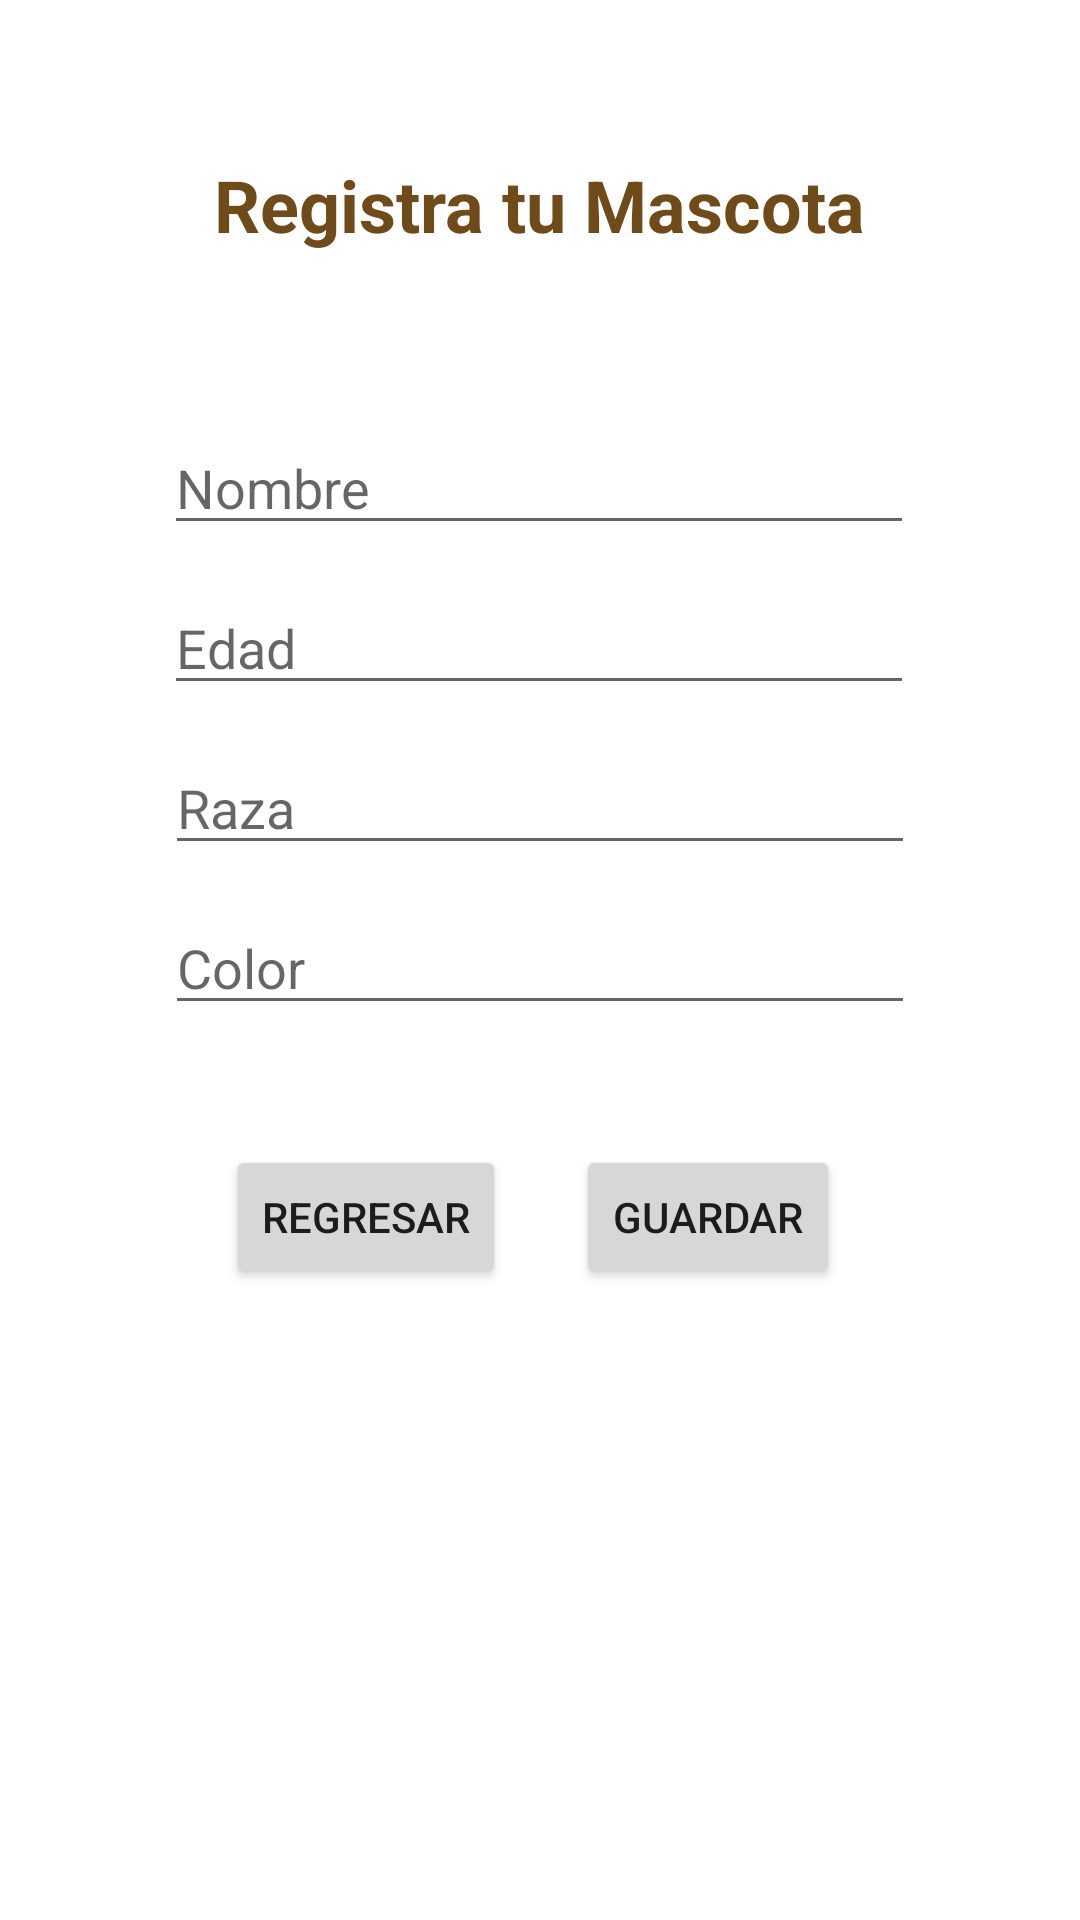

The Android layout XML behind this screen, and the referenced resources:
<!-- AndroidManifest.xml: application theme Theme.TallerMascota -->
<!-- res/layout/activity_registro_mascota.xml -->
<?xml version="1.0" encoding="utf-8"?>
<androidx.constraintlayout.widget.ConstraintLayout xmlns:android="http://schemas.android.com/apk/res/android"
    xmlns:app="http://schemas.android.com/apk/res-auto"
    xmlns:tools="http://schemas.android.com/tools"
    android:layout_width="match_parent"
    android:layout_height="match_parent"
    tools:context=".RegistroMascota">

    <EditText
        android:id="@+id/tv_nombre"
        android:layout_width="250dp"
        android:layout_height="wrap_content"
        android:layout_marginTop="56dp"
        android:ems="10"
        android:hint="Nombre "
        android:inputType="textPersonName"
        app:layout_constraintEnd_toEndOf="parent"
        app:layout_constraintHorizontal_bias="0.497"
        app:layout_constraintStart_toStartOf="parent"
        app:layout_constraintTop_toBottomOf="@+id/textView2" />

    <EditText
        android:id="@+id/tv_edad"
        android:layout_width="250dp"
        android:layout_height="wrap_content"
        android:layout_marginTop="12dp"
        android:ems="10"
        android:hint="Edad"
        android:inputType="number"
        app:layout_constraintEnd_toEndOf="parent"
        app:layout_constraintHorizontal_bias="0.496"
        app:layout_constraintStart_toStartOf="parent"
        app:layout_constraintTop_toBottomOf="@+id/tv_nombre" />

    <EditText
        android:id="@+id/tv_raza"
        android:layout_width="250dp"
        android:layout_height="wrap_content"
        android:layout_marginTop="12dp"
        android:ems="10"
        android:hint="Raza"
        android:inputType="textPersonName"
        app:layout_constraintEnd_toEndOf="parent"
        app:layout_constraintStart_toStartOf="parent"
        app:layout_constraintTop_toBottomOf="@+id/tv_edad" />

    <EditText
        android:id="@+id/tv_color"
        android:layout_width="250dp"
        android:layout_height="wrap_content"
        android:layout_marginTop="12dp"
        android:ems="10"
        android:hint="Color"
        android:inputType="textPersonName"
        app:layout_constraintEnd_toEndOf="parent"
        app:layout_constraintStart_toStartOf="parent"
        app:layout_constraintTop_toBottomOf="@+id/tv_raza" />

    <TextView
        android:id="@+id/textView2"
        android:layout_width="wrap_content"
        android:layout_height="wrap_content"
        android:layout_marginTop="52dp"
        android:text="Registra tu Mascota"
        android:textColor="#6E4B18"
        android:textSize="24sp"
        android:textStyle="bold"
        app:layout_constraintEnd_toEndOf="parent"
        app:layout_constraintHorizontal_bias="0.498"
        app:layout_constraintStart_toStartOf="parent"
        app:layout_constraintTop_toTopOf="parent" />

    <Button
        android:id="@+id/btn_Regresar"
        android:layout_width="wrap_content"
        android:layout_height="wrap_content"
        android:layout_marginTop="40dp"
        android:text="Regresar"
        app:layout_constraintEnd_toStartOf="@+id/btn_Guardar"
        app:layout_constraintHorizontal_bias="0.763"
        app:layout_constraintStart_toStartOf="parent"
        app:layout_constraintTop_toBottomOf="@+id/tv_color" />

    <Button
        android:id="@+id/btn_Guardar"
        android:layout_width="wrap_content"
        android:layout_height="wrap_content"
        android:layout_marginTop="40dp"
        android:layout_marginEnd="80dp"
        android:text="Guardar"
        app:layout_constraintEnd_toEndOf="parent"
        app:layout_constraintTop_toBottomOf="@+id/tv_color" />

    <ImageView
        android:id="@+id/imageView2"
        android:layout_width="346dp"
        android:layout_height="220dp"
        android:layout_marginBottom="16dp"
        app:layout_constraintBottom_toBottomOf="parent"
        app:layout_constraintEnd_toEndOf="parent"
        app:layout_constraintHorizontal_bias="0.492"
        app:layout_constraintStart_toStartOf="parent"
        app:layout_constraintTop_toBottomOf="@+id/btn_Regresar"
        app:layout_constraintVertical_bias="1.0"
        app:srcCompat="@drawable/perros" />
</androidx.constraintlayout.widget.ConstraintLayout>
<!-- resources referenced by this layout -->
<resources>
  <style name="Theme.TallerMascota" parent="Theme.MaterialComponents.DayNight.NoActionBar">
          
          <item name="colorPrimary">@color/purple_500</item>
          <item name="colorPrimaryVariant">@color/purple_700</item>
          <item name="colorOnPrimary">@color/white</item>
          
          <item name="colorSecondary">@color/teal_200</item>
          <item name="colorSecondaryVariant">@color/teal_700</item>
          <item name="colorOnSecondary">@color/black</item>
          
          <item name="android:statusBarColor">?attr/colorPrimaryVariant</item>
          
      </style>
  <!-- not gathered from this repository: default colours our renderer supplied (Android Studio template values) -->
  <color name="purple_500">#FF6200EE</color>
  <color name="purple_700">#FF3700B3</color>
  <color name="teal_200">#FF03DAC5</color>
  <color name="teal_700">#FF018786</color>
  <color name="black">#FF000000</color>
  <color name="white">#FFFFFFFF</color>
</resources>
